Photos from the image-classification dataset "dataset" in the GitHub repository springboardmentor27300a/AI-Powered-Food-Freshness-Detection-and-Predictive-Shelf-Life-Monitoring-Platform. Its 3 classes are: fresh, less fresh, rotten.

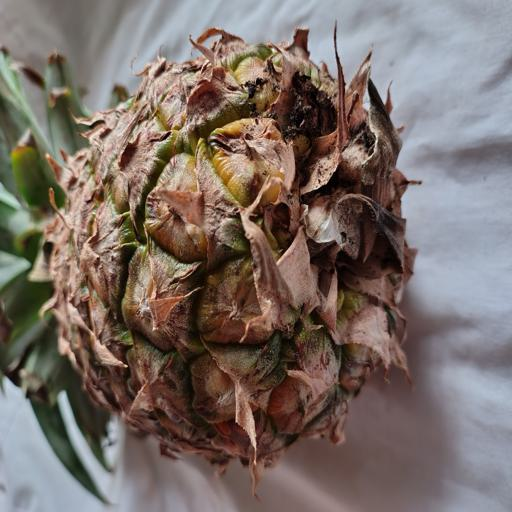
Label: fresh

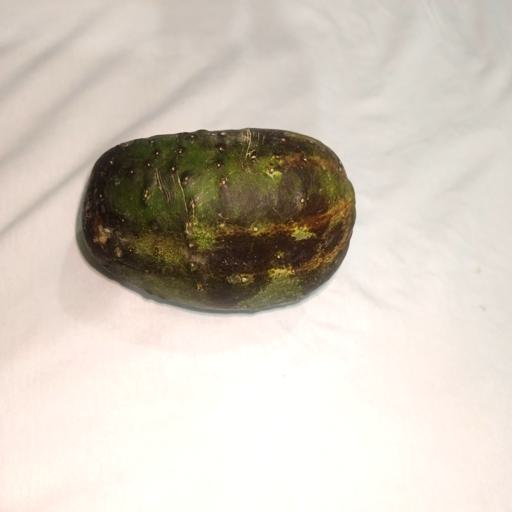
Label: fresh

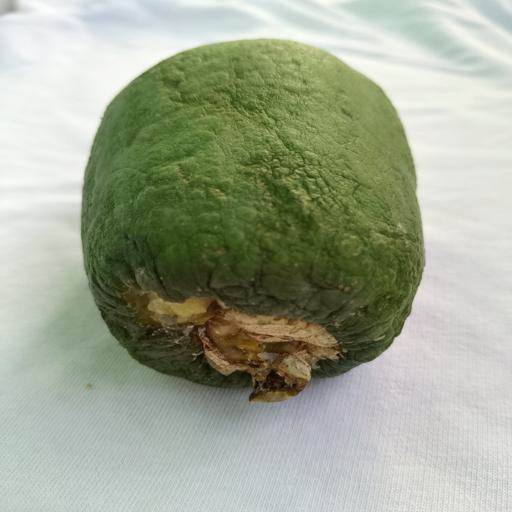
Label: less fresh

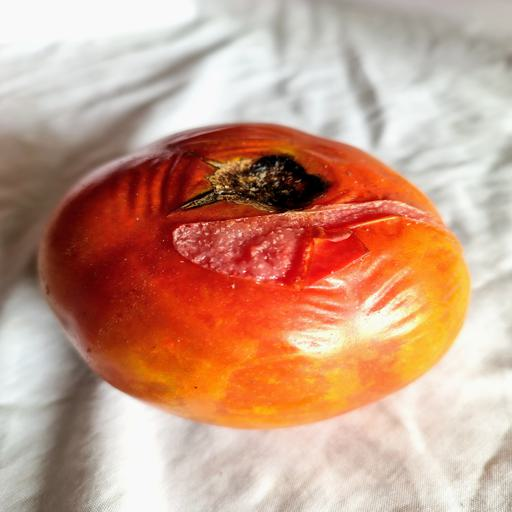
Label: rotten

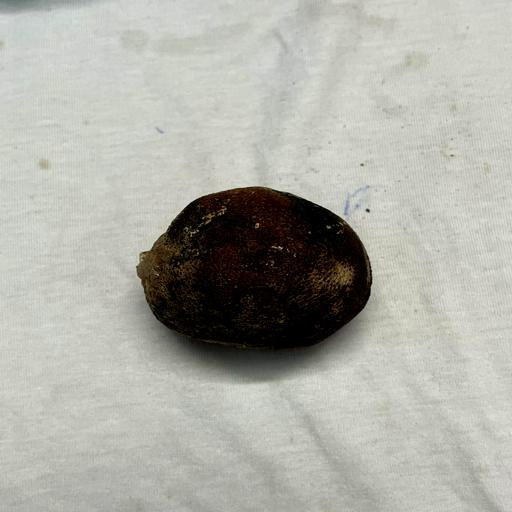
Label: rotten

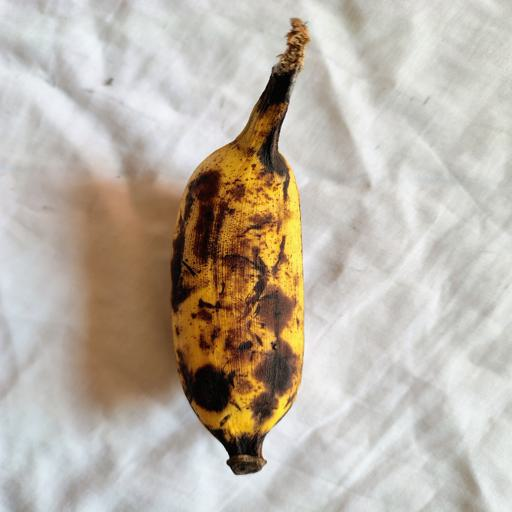
Label: less fresh
